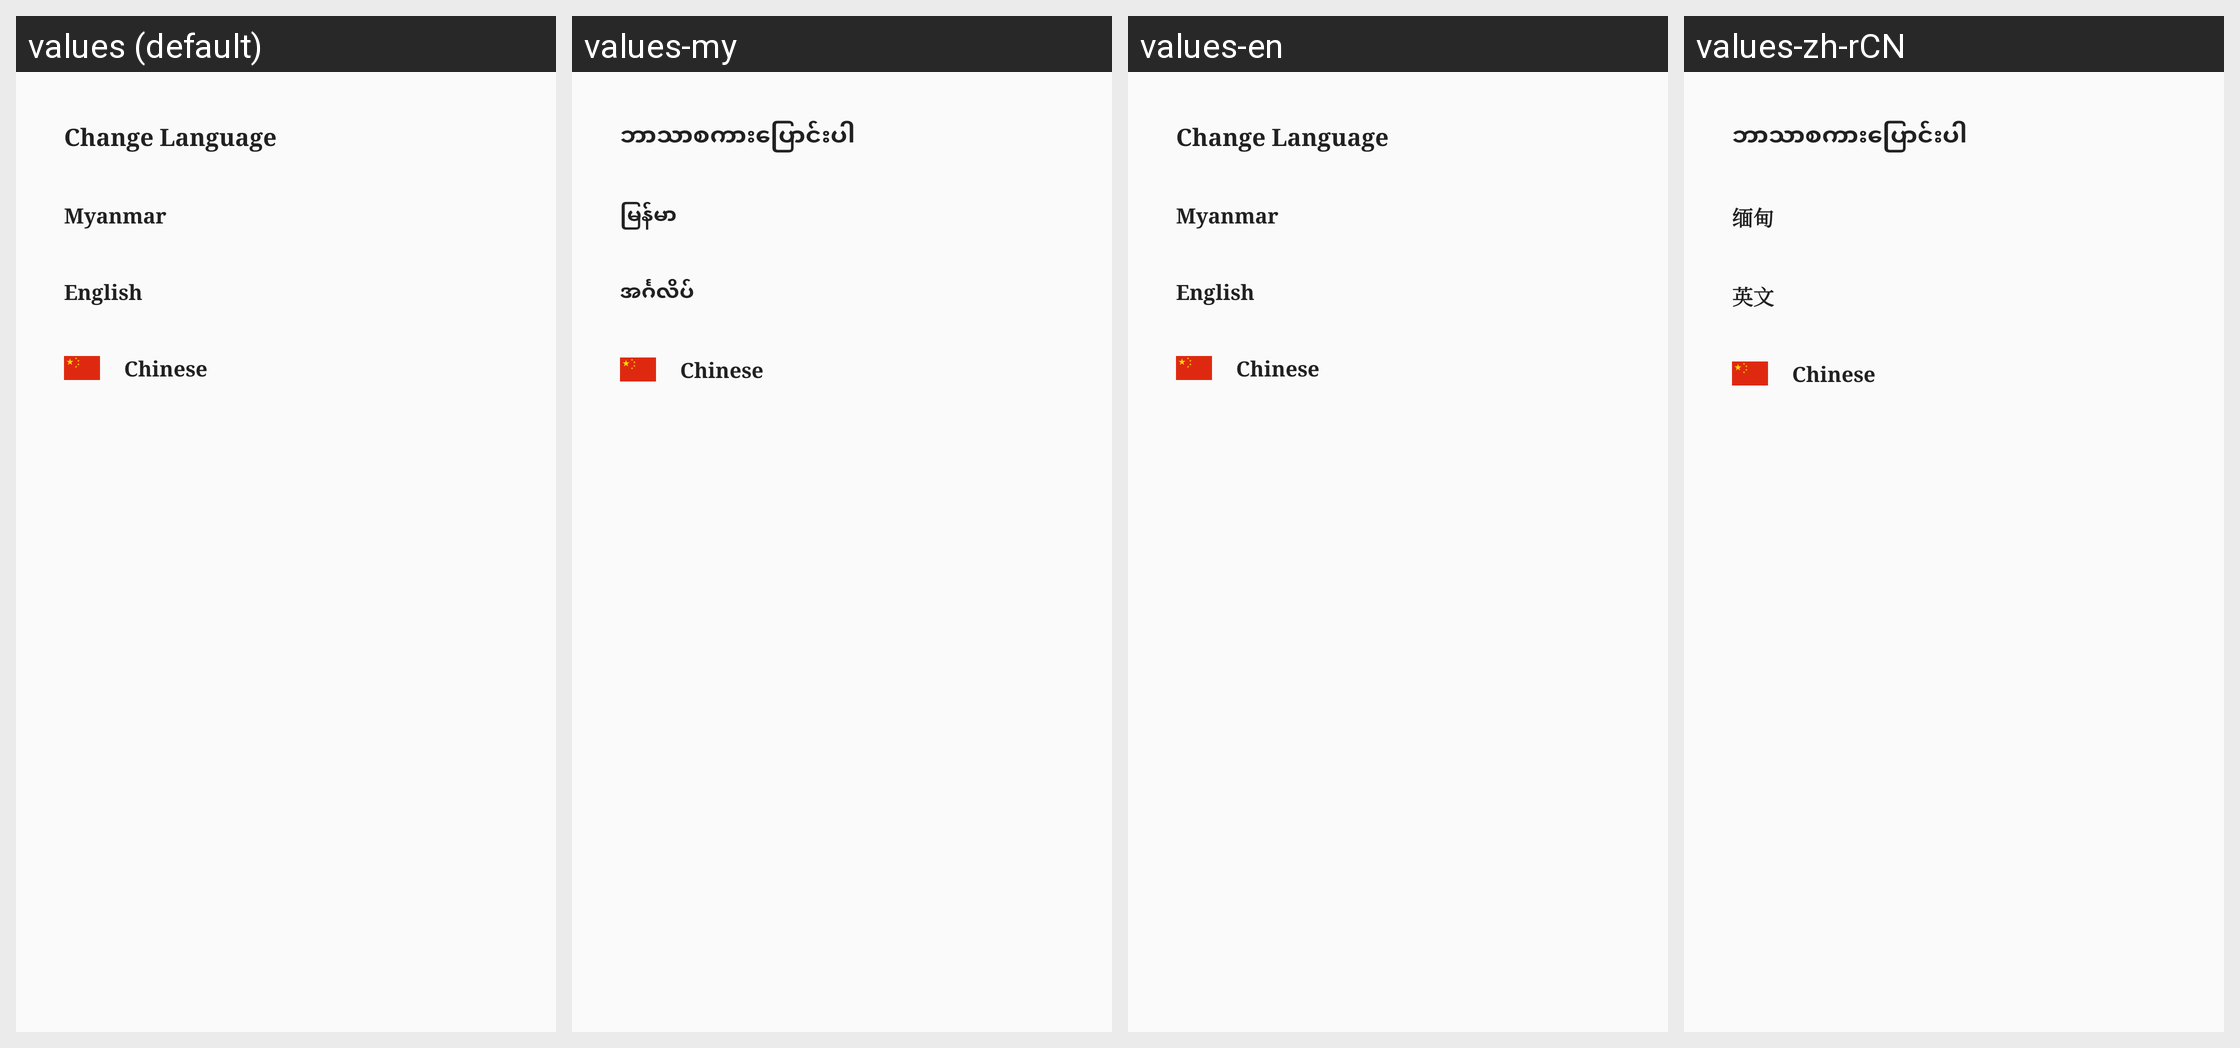

For this localized Android screen grid, give each drawn string resource with its value in every locale shown.
Android screen res/layout/dialog_language.xml rendered under 4 locales, left to right: values (default), values-my, values-en, values-zh-rCN. Device: Nexus 5 (rendered at 1080×1920; each locale shown at half size, 540×960, under a caption strip naming it); theme AppTheme.
Other locales in the repository, not shown: values-my-rMM.
Strings drawn on this screen, with the default value and each locale's value (text and hints the layout hard-codes, and strings that could not be matched under every locale, appear in the picture but are not listed):

lbl_change_language
  values: Change Language
  values-my: ဘာသာစကားပြောင်းပါ
  values-en: Change Language
  values-zh-rCN: ဘာသာစကားပြောင်းပါ

lbl_myanmar
  values: Myanmar
  values-my: မြန်မာ
  values-en: Myanmar
  values-zh-rCN: 缅甸

lbl_english
  values: English
  values-my: အင်္ဂလိပ်
  values-en: English
  values-zh-rCN: 英文

lbl_chinese
  values: Chinese
  values-my: Chinese
  values-en: Chinese  [not translated; the default value is used]
  values-zh-rCN: Chinese
